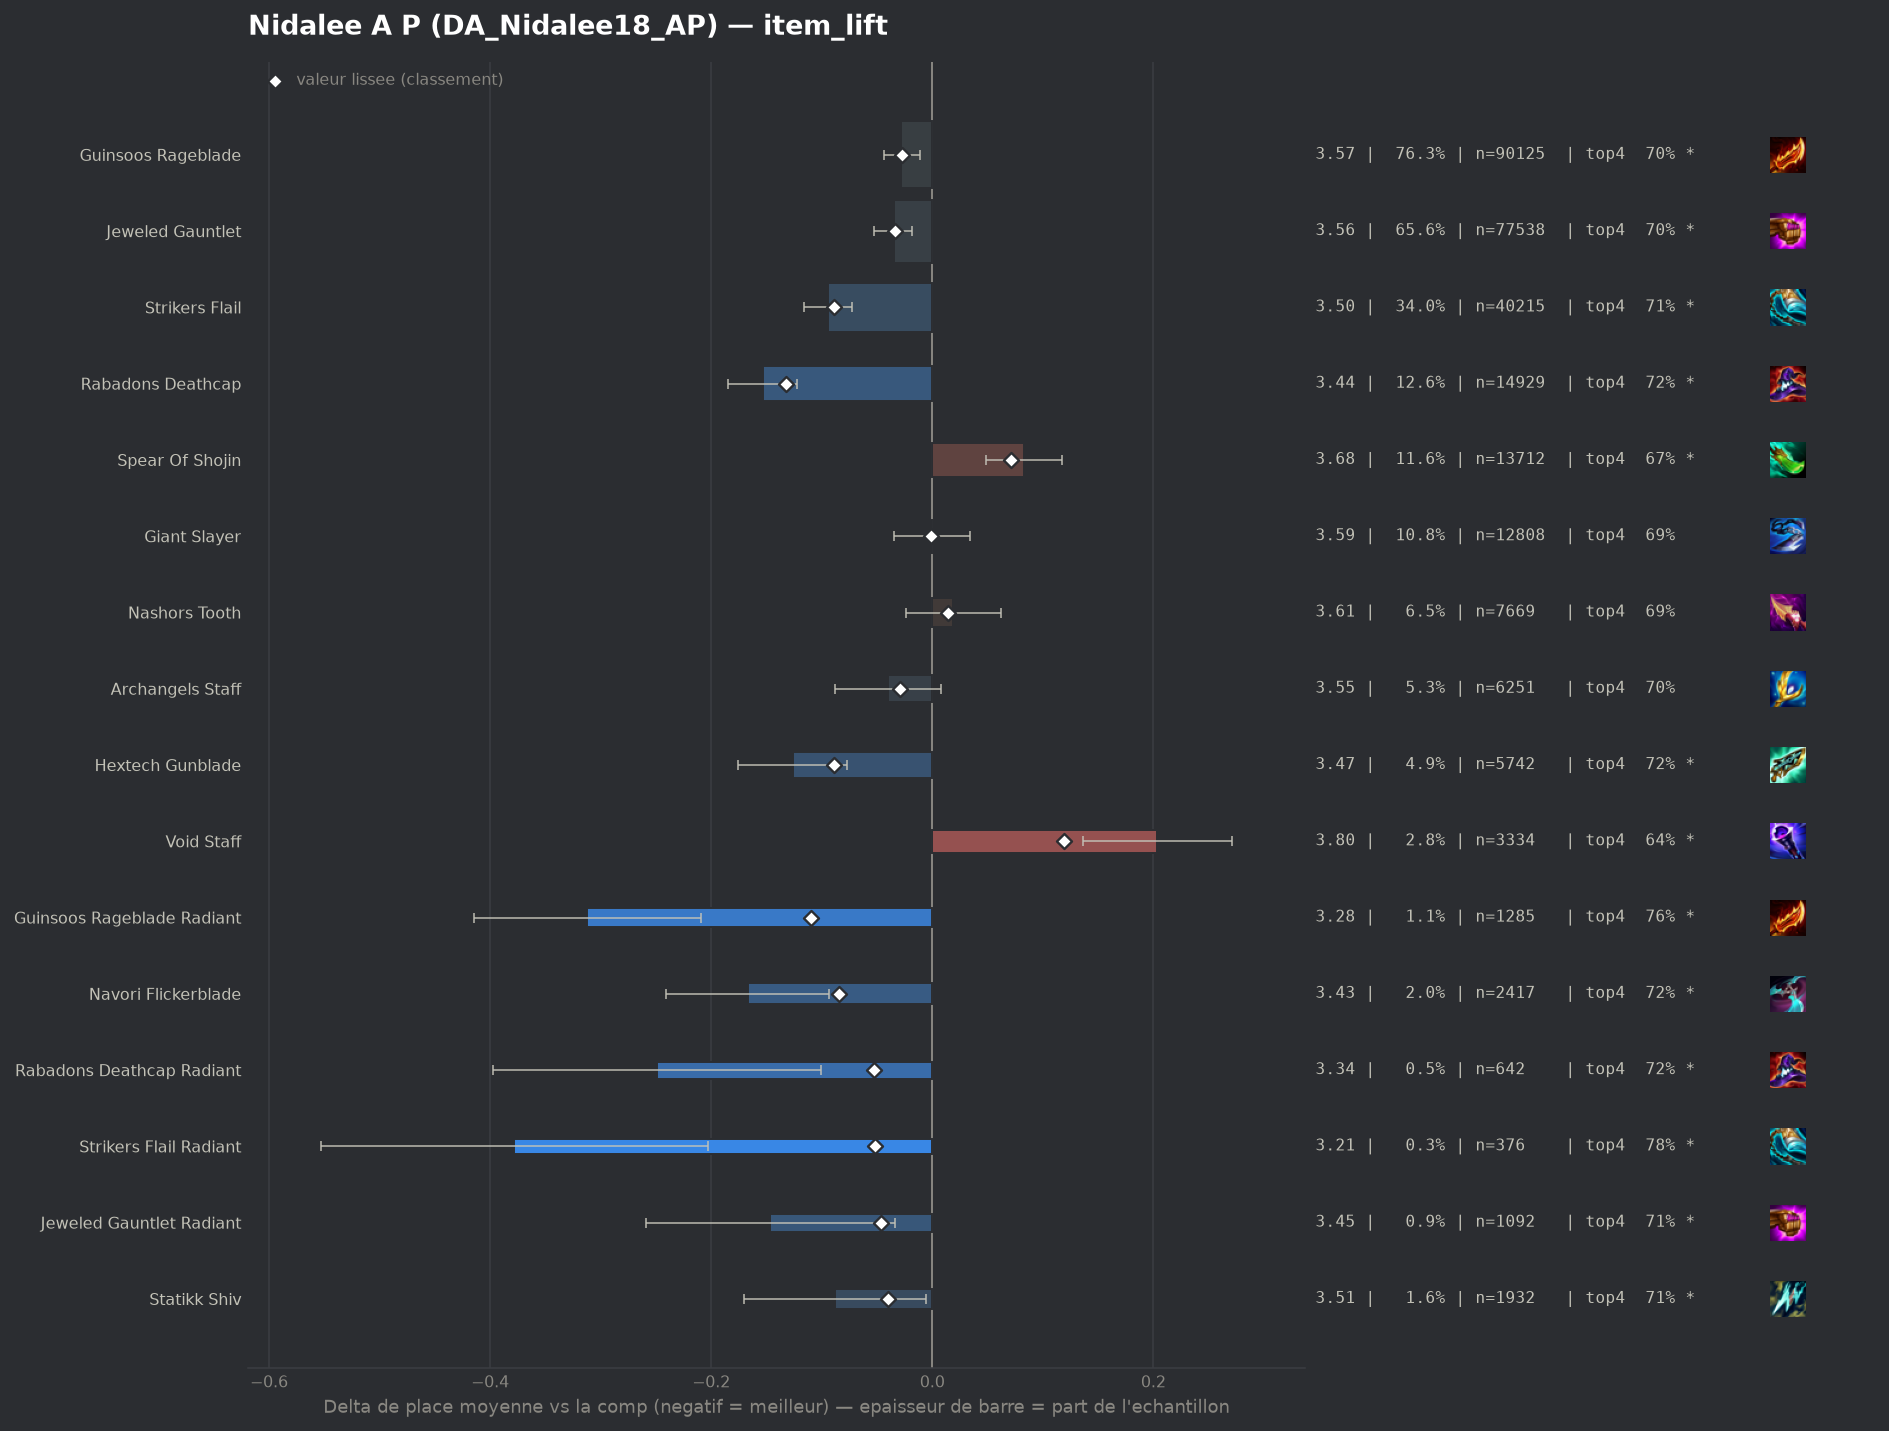

The table this chart was drawn from, first rows:
group, label, n, share, avg_place, shrunk_avg, score, d_avg, d_avg_pess, impact, d_top4, win, top2, top4, sd, z, p, significant
populaire, Rabadons Deathcap, 14929, 0.1263, 3.44, 3.461, -0.132, -0.153, -0.122, 0.0167, 0.0331, 0.1574, 0.3722, 0.7236, 1.858, -9.48, 0.0, True
pepite, Guinsoos Rageblade Radiant, 1285, 0.01087, 3.282, 3.484, -0.11, -0.312, -0.209, 0.0012, 0.0651, 0.1938, 0.4062, 0.7556, 1.868, -5.95, 0.0, True
populaire, Strikers Flail, 40215, 0.3403, 3.499, 3.504, -0.089, -0.094, -0.073, 0.0304, 0.0221, 0.1503, 0.3595, 0.7126, 1.873, -8.69, 0.0, True
populaire, Hextech Gunblade, 5742, 0.04859, 3.467, 3.504, -0.089, -0.126, -0.077, 0.0043, 0.0284, 0.1534, 0.3675, 0.7189, 1.868, -4.99, 0.0, True
pepite, Navori Flickerblade, 2417, 0.02045, 3.427, 3.509, -0.084, -0.167, -0.093, 0.0017, 0.0298, 0.1605, 0.3715, 0.7203, 1.835, -4.43, 1e-05, True
pepite, Rabadons Deathcap Radiant, 642, 0.005433, 3.344, 3.54, -0.053, -0.249, -0.101, 0.0003, 0.0338, 0.1885, 0.4081, 0.7243, 1.906, -3.3, 0.00095, True
pepite, Strikers Flail Radiant, 376, 0.003182, 3.215, 3.542, -0.052, -0.378, -0.203, 0.0002, 0.0941, 0.1649, 0.4202, 0.7846, 1.727, -4.24, 2e-05, True
pepite, Jeweled Gauntlet Radiant, 1092, 0.009241, 3.447, 3.547, -0.046, -0.147, -0.034, 0.0004, 0.0165, 0.1731, 0.3617, 0.707, 1.883, -2.56, 0.0104, True
pepite, Statikk Shiv, 1932, 0.01635, 3.506, 3.554, -0.04, -0.088, -0.006, 0.0006, 0.0202, 0.1434, 0.3509, 0.7107, 1.829, -2.09, 0.03639, True
, Red Buff, 2587, 0.02189, 3.527, 3.559, -0.035, -0.066, 0.0, 0.0008, 0.0022, 0.172, 0.373, 0.6927, 1.969, -1.7, 0.08998, False
populaire, Jeweled Gauntlet, 77538, 0.6562, 3.558, 3.559, -0.034, -0.035, -0.018, 0.0226, 0.0082, 0.1449, 0.3488, 0.6988, 1.888, -4.04, 5e-05, True
, Giant Slayer Radiant, 228, 0.001929, 3.228, 3.561, -0.032, -0.365, -0.12, 0.0001, 0.0551, 0.2018, 0.443, 0.7456, 1.892, -2.91, 0.00357, True
populaire, Archangels Staff, 6251, 0.0529, 3.553, 3.564, -0.029, -0.04, 0.0, 0.0015, 0.0095, 0.1416, 0.3503, 0.7, 1.885, -1.65, 0.09919, False
, Quicksilver, 1193, 0.0101, 3.509, 3.565, -0.028, -0.085, 0.0, 0.0003, 0.0279, 0.1559, 0.3579, 0.7184, 1.892, -1.54, 0.1237, False
populaire, Guinsoos Rageblade, 90125, 0.7627, 3.566, 3.566, -0.027, -0.028, -0.011, 0.0207, 0.0068, 0.1455, 0.3474, 0.6974, 1.895, -3.32, 0.0009, True
, Tacticians Crown, 369, 0.003123, 3.423, 3.57, -0.023, -0.171, 0.0, 0.0001, 0.0493, 0.1409, 0.3388, 0.7398, 1.704, -1.92, 0.05473, False
, Steraks Gage, 543, 0.004595, 3.468, 3.57, -0.023, -0.126, 0.0, 0.0001, 0.0296, 0.151, 0.3536, 0.7201, 1.835, -1.59, 0.1112, False
, Emblem Fae, 179, 0.001515, 3.313, 3.574, -0.02, -0.281, -0.008, 0.0, 0.0358, 0.1844, 0.4022, 0.7263, 1.859, -2.02, 0.04351, True
, Emblem Spellweaver, 329, 0.002784, 3.477, 3.579, -0.014, -0.116, 0.0, 0.0, 0.0329, 0.1824, 0.3678, 0.7234, 1.932, -1.09, 0.2753, False
, Emblem Lunar, 377, 0.00319, 3.504, 3.581, -0.012, -0.09, 0.0, 0.0, 0.0018, 0.1645, 0.374, 0.6923, 1.93, -0.9, 0.3683, False
, Nashors Tooth Radiant, 133, 0.001125, 3.361, 3.581, -0.012, -0.233, 0.0, 0.0, 0.0163, 0.1805, 0.3459, 0.7068, 1.761, -1.52, 0.128, False
, Emblem Invoker, 2955, 0.02501, 3.577, 3.584, -0.009, -0.017, 0.0, 0.0002, -0.0025, 0.153, 0.3597, 0.688, 1.952, -0.47, 0.6418, False
, Seekers Armguard, 163, 0.001379, 3.509, 3.588, -0.005, -0.084, 0.0, 0.0, -0.0157, 0.1779, 0.3988, 0.6748, 1.986, -0.54, 0.5878, False
, Edge Of Night, 1050, 0.008886, 3.586, 3.591, -0.002, -0.008, 0.0, 0.0, 0.0038, 0.1286, 0.3333, 0.6943, 1.834, -0.14, 0.8904, False
, Emblem Brawler, 45, 0.0003808, 3.489, 3.592, -0.002, -0.105, 0.0, 0.0, -0.0016, 0.2, 0.4, 0.6889, 2.018, -0.35, 0.7279, False
, Emblem Hunter, 233, 0.001972, 3.575, 3.592, -0.002, -0.018, 0.0, 0.0, -0.0124, 0.1459, 0.3648, 0.6781, 1.872, -0.15, 0.8806, False
, Deathblade, 257, 0.002175, 3.572, 3.591, -0.002, -0.022, 0.0, 0.0, 0.0177, 0.1051, 0.3619, 0.7082, 1.866, -0.19, 0.8532, False
populaire, Giant Slayer, 12808, 0.1084, 3.593, 3.593, -0.001, -0.001, 0.0, 0.0001, 0.0002, 0.1417, 0.3449, 0.6907, 1.908, -0.04, 0.9712, False
, Lich Bane, 1239, 0.01048, 3.59, 3.592, -0.001, -0.004, 0.0, 0.0, 0.0052, 0.1388, 0.339, 0.6957, 1.901, -0.07, 0.9477, False
, Gamblers Blade, 354, 0.002996, 3.605, 3.595, 0.001, 0.011, 0.0, -0.0, -0.021, 0.1554, 0.3701, 0.6695, 1.961, 0.11, 0.9163, False
, Spear Of Shojin Radiant, 53, 0.0004485, 3.642, 3.595, 0.001, 0.048, 0.0, -0.0, 0.0453, 0.0943, 0.3019, 0.7358, 1.844, 0.19, 0.8498, False
, Krakens Fury, 57, 0.0004824, 3.667, 3.595, 0.002, 0.073, 0.0, -0.0, -0.0063, 0.1053, 0.2982, 0.6842, 1.78, 0.31, 0.7566, False
, Wits End, 582, 0.004925, 3.612, 3.597, 0.004, 0.018, 0.0, -0.0, -0.0015, 0.1426, 0.3471, 0.689, 1.911, 0.23, 0.8194, False
, Archangels Staff Radiant, 77, 0.0006516, 3.727, 3.598, 0.004, 0.134, 0.0, -0.0, -0.0282, 0.1688, 0.2987, 0.6623, 1.978, 0.59, 0.5532, False
, Titans Resolve, 694, 0.005873, 3.621, 3.6, 0.006, 0.027, 0.0, -0.0, 0.0011, 0.147, 0.3343, 0.6916, 1.915, 0.38, 0.7062, False
, Hextech Gunblade Radiant, 73, 0.0006178, 3.808, 3.6, 0.006, 0.215, 0.0, -0.0, -0.0604, 0.137, 0.3151, 0.6301, 1.984, 0.92, 0.3554, False
, Emblem Slayer, 177, 0.001498, 3.689, 3.6, 0.007, 0.096, 0.0, -0.0, -0.0069, 0.1356, 0.322, 0.6836, 1.922, 0.66, 0.508, False
, Emblem Flora Fatalis, 77, 0.0006516, 3.857, 3.602, 0.008, 0.264, 0.0, -0.0, -0.0671, 0.1299, 0.3117, 0.6234, 1.998, 1.16, 0.2472, False
, Eternal Pact, 155, 0.001312, 3.735, 3.602, 0.009, 0.142, 0.0, -0.0, -0.0131, 0.1677, 0.3226, 0.6774, 2.051, 0.86, 0.3892, False
, Infinity Force, 74, 0.0006262, 3.919, 3.603, 0.01, 0.325, 0.0, -0.0, -0.0689, 0.0946, 0.2838, 0.6216, 1.887, 1.48, 0.1381, False
, Morellonomicon, 726, 0.006144, 3.64, 3.605, 0.011, 0.047, 0.0, -0.0001, -0.0266, 0.1612, 0.3623, 0.6639, 2.049, 0.62, 0.5381, False
, Gold Collector, 69, 0.0005839, 4.0, 3.605, 0.012, 0.406, 0.0, -0.0, -0.1108, 0.1594, 0.2754, 0.5797, 2.085, 1.62, 0.1055, False
, Ludens Tempest, 778, 0.006584, 3.645, 3.606, 0.013, 0.052, 0.0, -0.0001, -0.0016, 0.1452, 0.3316, 0.6889, 1.929, 0.74, 0.4563, False
populaire, Nashors Tooth, 7669, 0.0649, 3.612, 3.608, 0.014, 0.019, 0.0, -0.0009, -0.0023, 0.136, 0.3319, 0.6882, 1.877, 0.85, 0.3929, False
, Emblem Rapidfire, 287, 0.002429, 3.725, 3.608, 0.014, 0.131, 0.0, -0.0, -0.018, 0.1533, 0.338, 0.6725, 2.07, 1.07, 0.2834, False
, Last Whisper, 76, 0.0006431, 4.039, 3.607, 0.014, 0.446, 0.036, -0.0, -0.0721, 0.1053, 0.2105, 0.6184, 1.824, 2.13, 0.03314, True
, Emblem Flora Fatalis Augment, 73, 0.0006178, 4.123, 3.609, 0.016, 0.53, 0.089, -0.0, -0.1152, 0.0959, 0.2329, 0.5753, 1.923, 2.35, 0.01861, True
, Hand Of Justice, 2024, 0.01713, 3.63, 3.61, 0.017, 0.036, 0.0, -0.0003, 0.0012, 0.1354, 0.3231, 0.6917, 1.877, 0.86, 0.3872, False
, Fishbones, 73, 0.0006178, 4.164, 3.611, 0.017, 0.571, 0.138, -0.0, -0.1015, 0.0548, 0.2192, 0.589, 1.887, 2.58, 0.00978, True
, Blighting Jewel, 47, 0.0003977, 4.468, 3.611, 0.017, 0.875, 0.309, -0.0, -0.1586, 0.0851, 0.1702, 0.5319, 1.977, 3.03, 0.00243, True
, Bloodthirster, 1089, 0.009216, 3.649, 3.611, 0.018, 0.056, 0.0, -0.0002, -0.0073, 0.124, 0.3159, 0.6832, 1.839, 0.99, 0.3202, False
, Adaptive Helm, 616, 0.005213, 3.683, 3.612, 0.019, 0.09, 0.0, -0.0001, -0.0201, 0.1412, 0.3117, 0.6705, 1.918, 1.16, 0.2461, False
, Zhonyas Paradox, 89, 0.0007532, 4.124, 3.613, 0.019, 0.53, 0.142, -0.0, -0.1062, 0.0674, 0.2472, 0.5843, 1.865, 2.68, 0.00737, True
, Manazane, 175, 0.001481, 3.926, 3.616, 0.023, 0.332, 0.053, -0.0, -0.0448, 0.08, 0.2514, 0.6457, 1.882, 2.33, 0.01967, True
, Rapid Fire Cannon, 111, 0.0009393, 4.135, 3.618, 0.024, 0.542, 0.174, -0.0, -0.1049, 0.0811, 0.2432, 0.5856, 1.975, 2.89, 0.00388, True
, Mittens, 104, 0.0008801, 4.24, 3.621, 0.027, 0.647, 0.273, -0.0, -0.1136, 0.0769, 0.2019, 0.5769, 1.944, 3.39, 0.00069, True
, Emblem Blossom, 515, 0.004358, 3.763, 3.624, 0.03, 0.17, 0.0, -0.0001, -0.0439, 0.1515, 0.3359, 0.6466, 2.025, 1.9, 0.05785, False
, Component Giants Belt, 67, 0.000567, 5.045, 3.634, 0.04, 1.451, 0.956, -0.0, -0.3174, 0.0896, 0.1343, 0.3731, 2.069, 5.74, 0.0, True
, Dawncore, 314, 0.002657, 3.949, 3.635, 0.042, 0.355, 0.13, -0.0001, -0.079, 0.1242, 0.2898, 0.6115, 2.034, 3.09, 0.00198, True
, Blue Buff, 1252, 0.01059, 3.728, 3.64, 0.047, 0.135, 0.026, -0.0005, -0.0276, 0.1422, 0.3179, 0.6629, 1.953, 2.43, 0.01506, True
... 8 more rows
